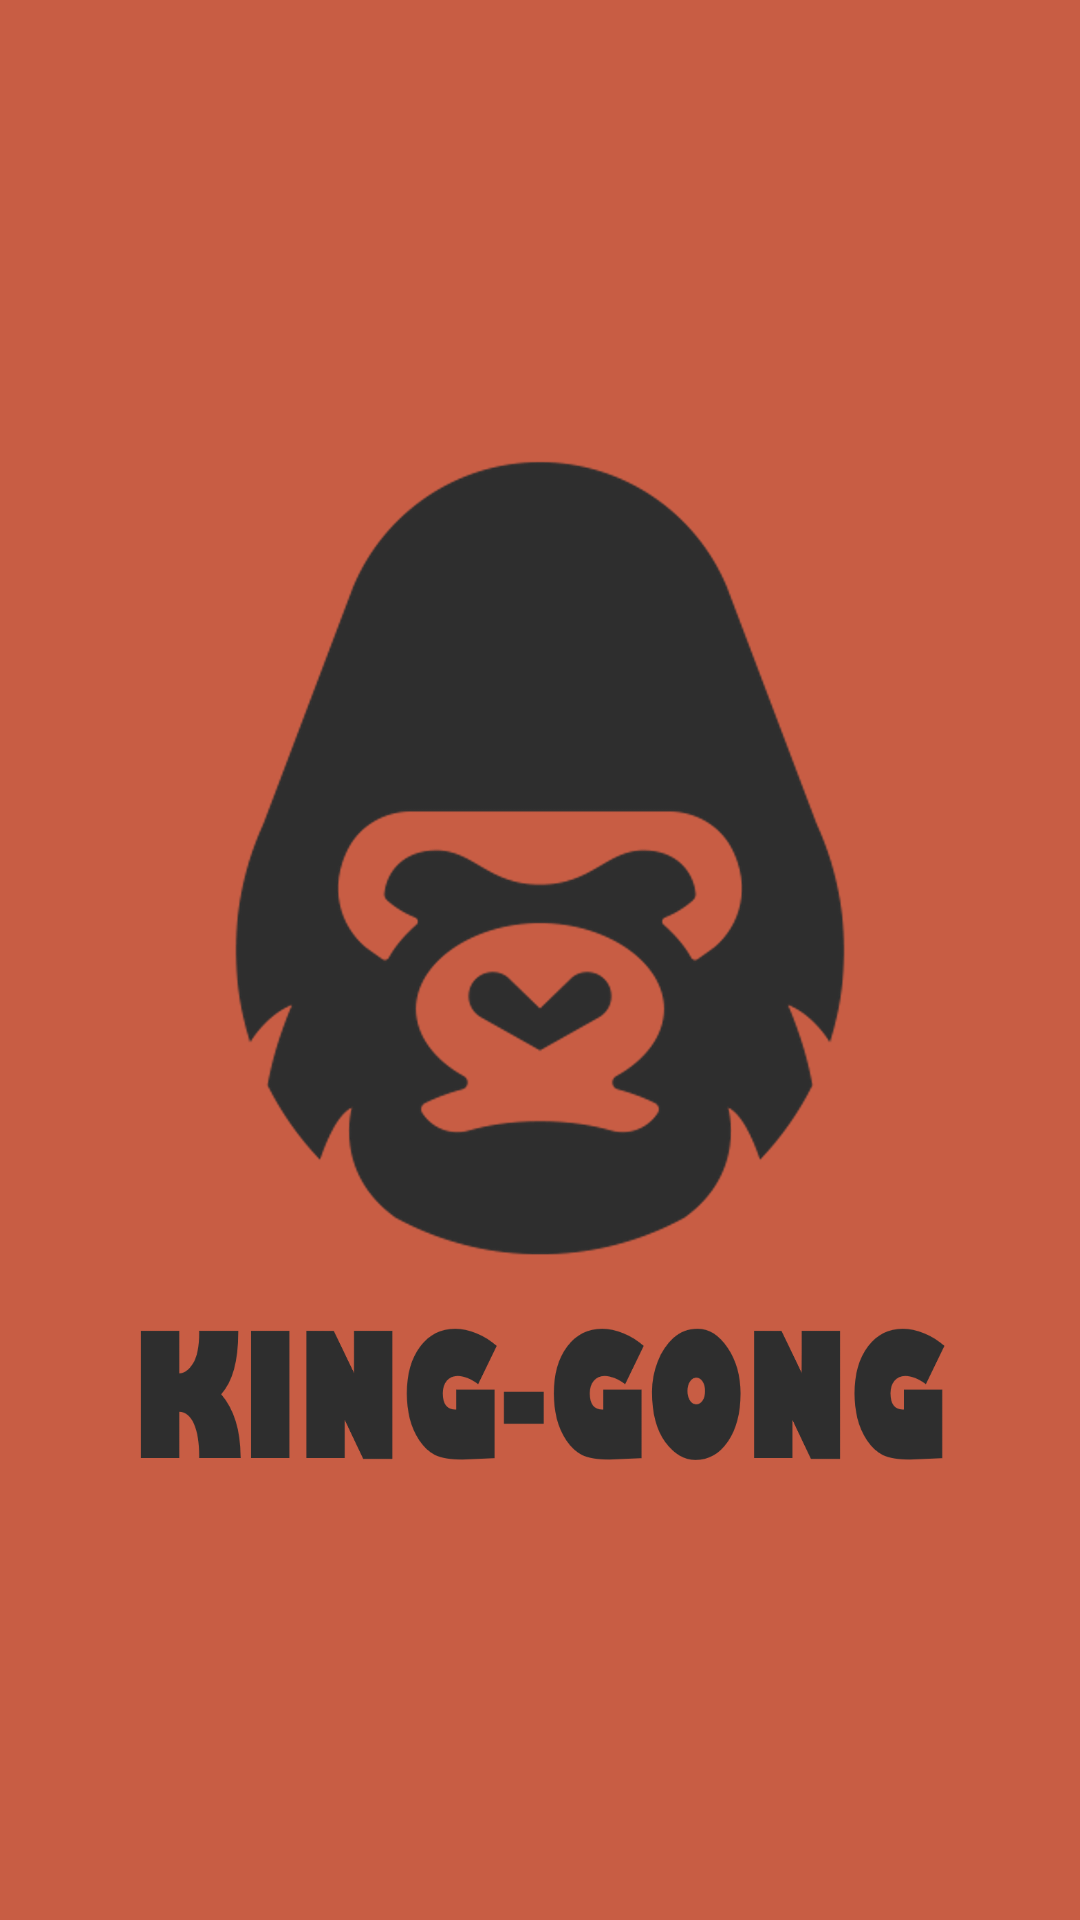

Android layout source for this screen:
<!-- AndroidManifest.xml: activity theme Splash -->
<!-- res/layout/activity_splash.xml -->
<?xml version="1.0" encoding="utf-8"?>
<androidx.constraintlayout.widget.ConstraintLayout xmlns:android="http://schemas.android.com/apk/res/android"
xmlns:app="http://schemas.android.com/apk/res-auto"
xmlns:tools="http://schemas.android.com/tools"
android:layout_width="match_parent"
android:layout_height="match_parent"
android:background="#C85D44"
tools:context=".activity.SplashActivity">

<ImageView
    android:id="@+id/iconSplash"
    android:layout_width="wrap_content"
    android:layout_height="wrap_content"
    app:layout_constraintBottom_toBottomOf="parent"
    app:layout_constraintLeft_toLeftOf="parent"
    app:layout_constraintRight_toRightOf="parent"
    app:layout_constraintTop_toTopOf="parent"
    android:src="@drawable/splash1"/>

</androidx.constraintlayout.widget.ConstraintLayout>
<!-- resources referenced by this layout -->
<resources>
  <!-- drawable splash1: png bitmap (drawable, 141319 bytes) -->
  <style name="Splash" parent="Theme.AppCompat.Light.NoActionBar">
      </style>
</resources>
